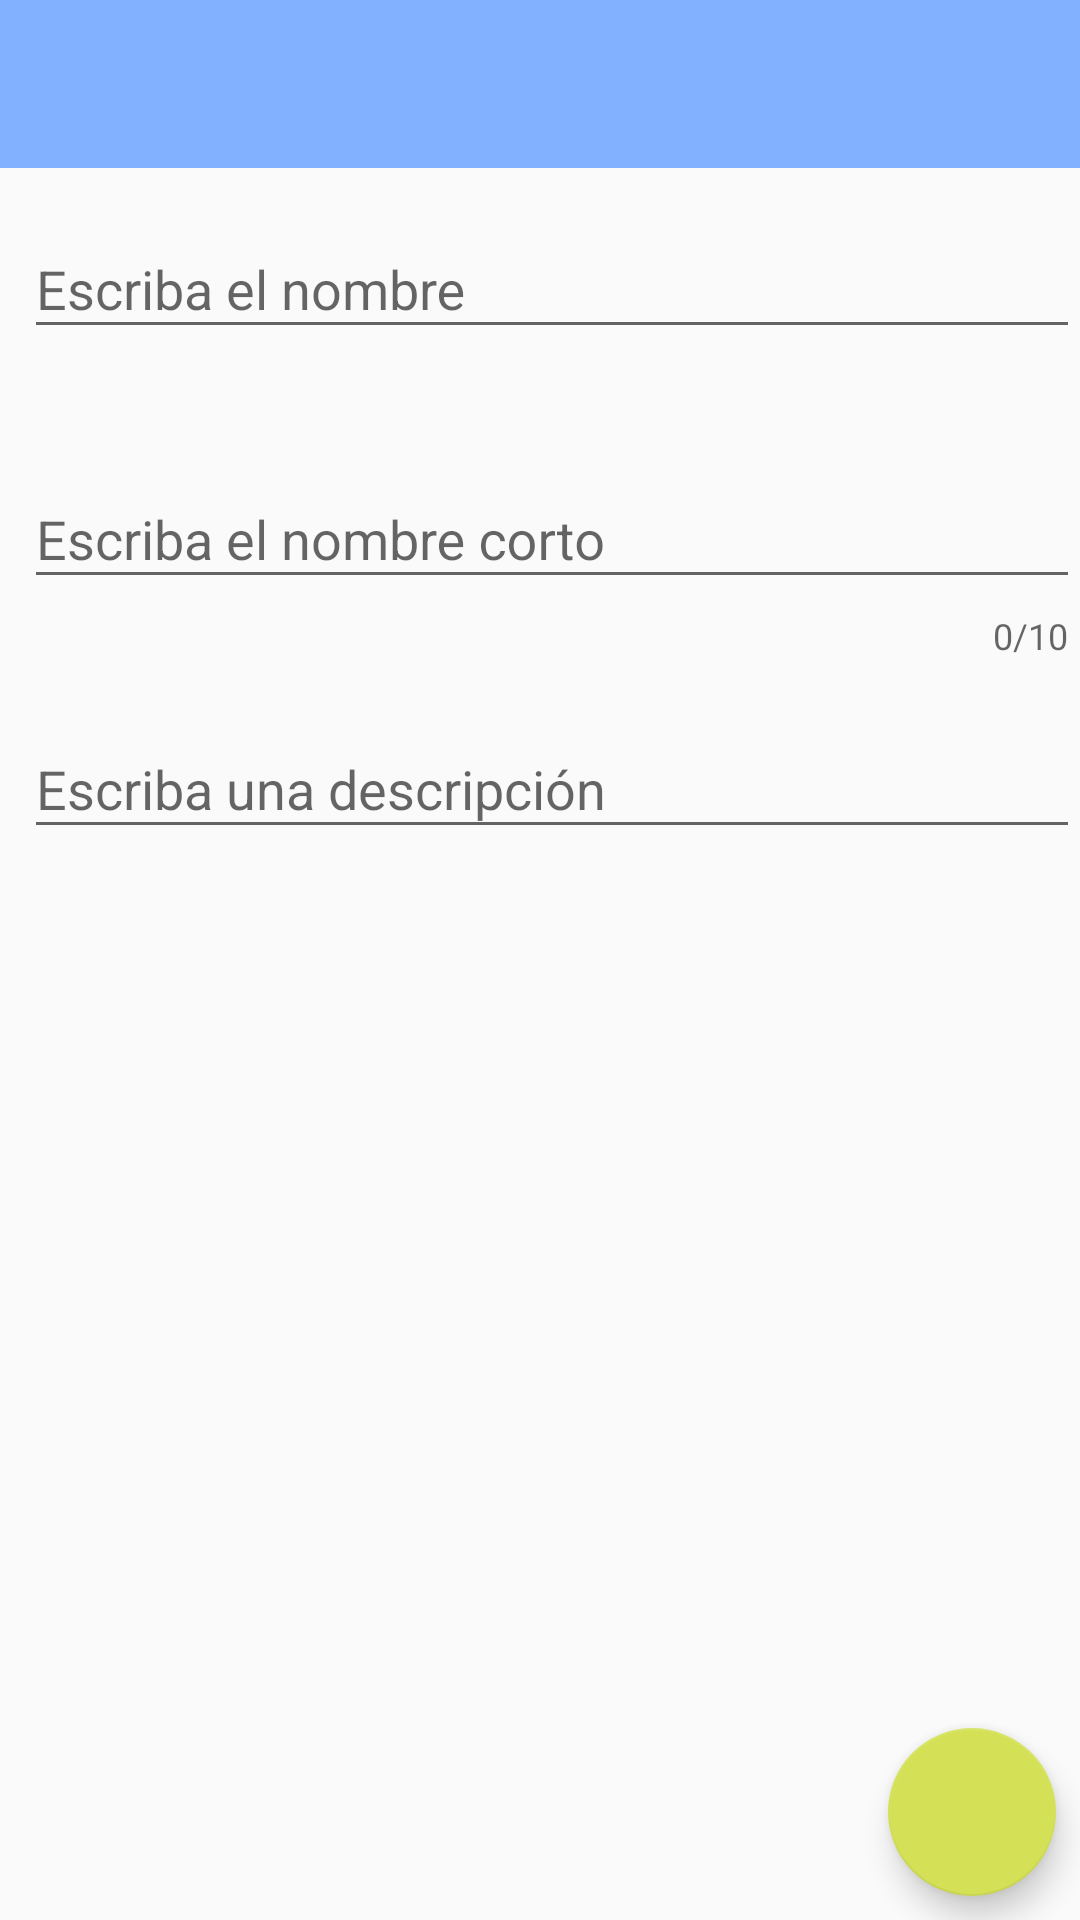

Here is an Android app screen rendered from its layout file. Give the layout XML and the strings, colors and styles it references.
<!-- AndroidManifest.xml: application theme AppTheme -->
<!-- res/layout/fragment_addeditdependency.xml -->
<?xml version="1.0" encoding="utf-8"?>
<LinearLayout
    xmlns:android="http://schemas.android.com/apk/res/android"
    xmlns:app="http://schemas.android.com/apk/res-auto"
    xmlns:tools="http://schemas.android.com/tools"
    android:layout_width="match_parent"
    android:layout_height="match_parent"
    android:orientation="vertical"
    >

    <android.support.design.widget.AppBarLayout
        android:layout_width="match_parent"
        android:layout_height="wrap_content"
        >

        <android.support.v7.widget.Toolbar
            android:id="@+id/toolbar"
            android:layout_width="match_parent"
            android:layout_height="wrap_content"
            android:background="?attr/colorPrimary"
            android:minHeight="?attr/actionBarSize"
            android:theme="?attr/actionBarTheme"
            app:layout_scrollFlags="scroll|enterAlways"
            app:titleTextColor="@android:color/white"
            />

    </android.support.design.widget.AppBarLayout>

    <android.support.constraint.ConstraintLayout
        android:layout_width="match_parent"
        android:layout_height="match_parent"
        >

        <android.support.design.widget.TextInputLayout
            android:id="@+id/tilName"
            android:layout_width="match_parent"
            android:layout_height="wrap_content"
            android:layout_marginStart="8dp"
            android:layout_marginTop="8dp"
            app:errorEnabled="true"
            app:errorTextAppearance="@style/Custom.TextInputLayout"
            app:layout_constraintStart_toStartOf="parent"
            app:layout_constraintTop_toTopOf="parent"
            >
            <android.support.design.widget.TextInputEditText
                android:id="@+id/edtName"
                android:layout_width="match_parent"
                android:layout_height="wrap_content"
                android:hint="@string/edtName"
                />
        </android.support.design.widget.TextInputLayout>

        <android.support.design.widget.TextInputLayout
            android:id="@+id/tilShortName"
            android:layout_width="match_parent"
            android:layout_height="wrap_content"
            android:layout_marginStart="8dp"
            android:layout_marginTop="8dp"
            app:counterEnabled="true"
            app:counterMaxLength="10"
            app:errorEnabled="true"
            app:errorTextAppearance="@style/Custom.TextInputLayout"
            app:layout_constraintStart_toStartOf="parent"
            app:layout_constraintTop_toBottomOf="@+id/tilName"
            >
            <android.support.design.widget.TextInputEditText
                android:id="@+id/edtShortName"
                android:layout_width="match_parent"
                android:layout_height="wrap_content"
                android:hint="@string/edtShortName"
                />
        </android.support.design.widget.TextInputLayout>

        <android.support.design.widget.TextInputLayout
            android:id="@+id/tilDescription"
            android:layout_width="match_parent"
            android:layout_height="wrap_content"
            android:layout_marginStart="8dp"
            android:layout_marginTop="8dp"
            app:errorEnabled="true"
            app:errorTextAppearance="@style/Custom.TextInputLayout"
            app:layout_constraintStart_toStartOf="parent"
            app:layout_constraintTop_toBottomOf="@+id/tilShortName"
            >
            <android.support.design.widget.TextInputEditText
                android:id="@+id/edtDescription"
                android:layout_width="match_parent"
                android:layout_height="wrap_content"
                android:hint="@string/edtDescription"
                android:inputType="textMultiLine"
                />
        </android.support.design.widget.TextInputLayout>

        <android.support.design.widget.FloatingActionButton
            android:id="@+id/fab"
            android:layout_width="wrap_content"
            android:layout_height="wrap_content"
            android:layout_marginBottom="8dp"
            android:layout_marginEnd="8dp"
            app:layout_constraintBottom_toBottomOf="parent"
            app:layout_constraintEnd_toEndOf="parent"
            app:elevation="6dp"
            app:pressedTranslationZ="12dp"
            app:srcCompat="@drawable/fab_save"
            />
    </android.support.constraint.ConstraintLayout>

</LinearLayout>
<!-- resources referenced by this layout -->
<resources>
  <string name="edtDescription" translatable="false">Escriba una descripción</string>
  <string name="edtName" translatable="false">Escriba el nombre</string>
  <string name="edtShortName" translatable="false">Escriba el nombre corto</string>
  <style name="Custom.TextInputLayout" parent="Widget.Design.TextInputLayout">
          <item name="android:textColor">@style/TextAppearance.Design.Error</item>
      </style>
  <style name="AppTheme" parent="Theme.AppCompat.Light.NoActionBar">
          
          <item name="colorPrimary">@color/colorPrimary</item>
          <item name="colorPrimaryDark">@color/colorPrimaryDark</item>
          <item name="colorAccent">@color/colorAccent</item>
          
          <item name="windowActionModeOverlay">true</item>
          <item name="actionModeStyle">@style/Widget.ActionMode</item>
  
      </style>
  <color name="colorPrimary">#82b1ff</color>
  <color name="colorPrimaryDark">#4d82cb</color>
  <color name="colorAccent">#d4e157</color>
  <style name="Widget.ActionMode" parent="Widget.AppCompat.ActionBar.Solid">
          <item name="background">@color/background_action_mode</item>
          <item name="actionModeBackground">@color/background_action_mode</item>
          <item name="android:background">?android:attr/actionModeBackground</item>
          <item name="android:actionModeBackground">@color/background_action_mode</item>
          <item name="titleTextStyle">@style/TextAppearance.AppCompat.Title.Inverse</item>
          <item name="android:titleTextStyle">@style/TextAppearance.AppCompat.Title.Inverse</item>
      </style>
  <color name="background_action_mode">#ce1452</color>
</resources>
